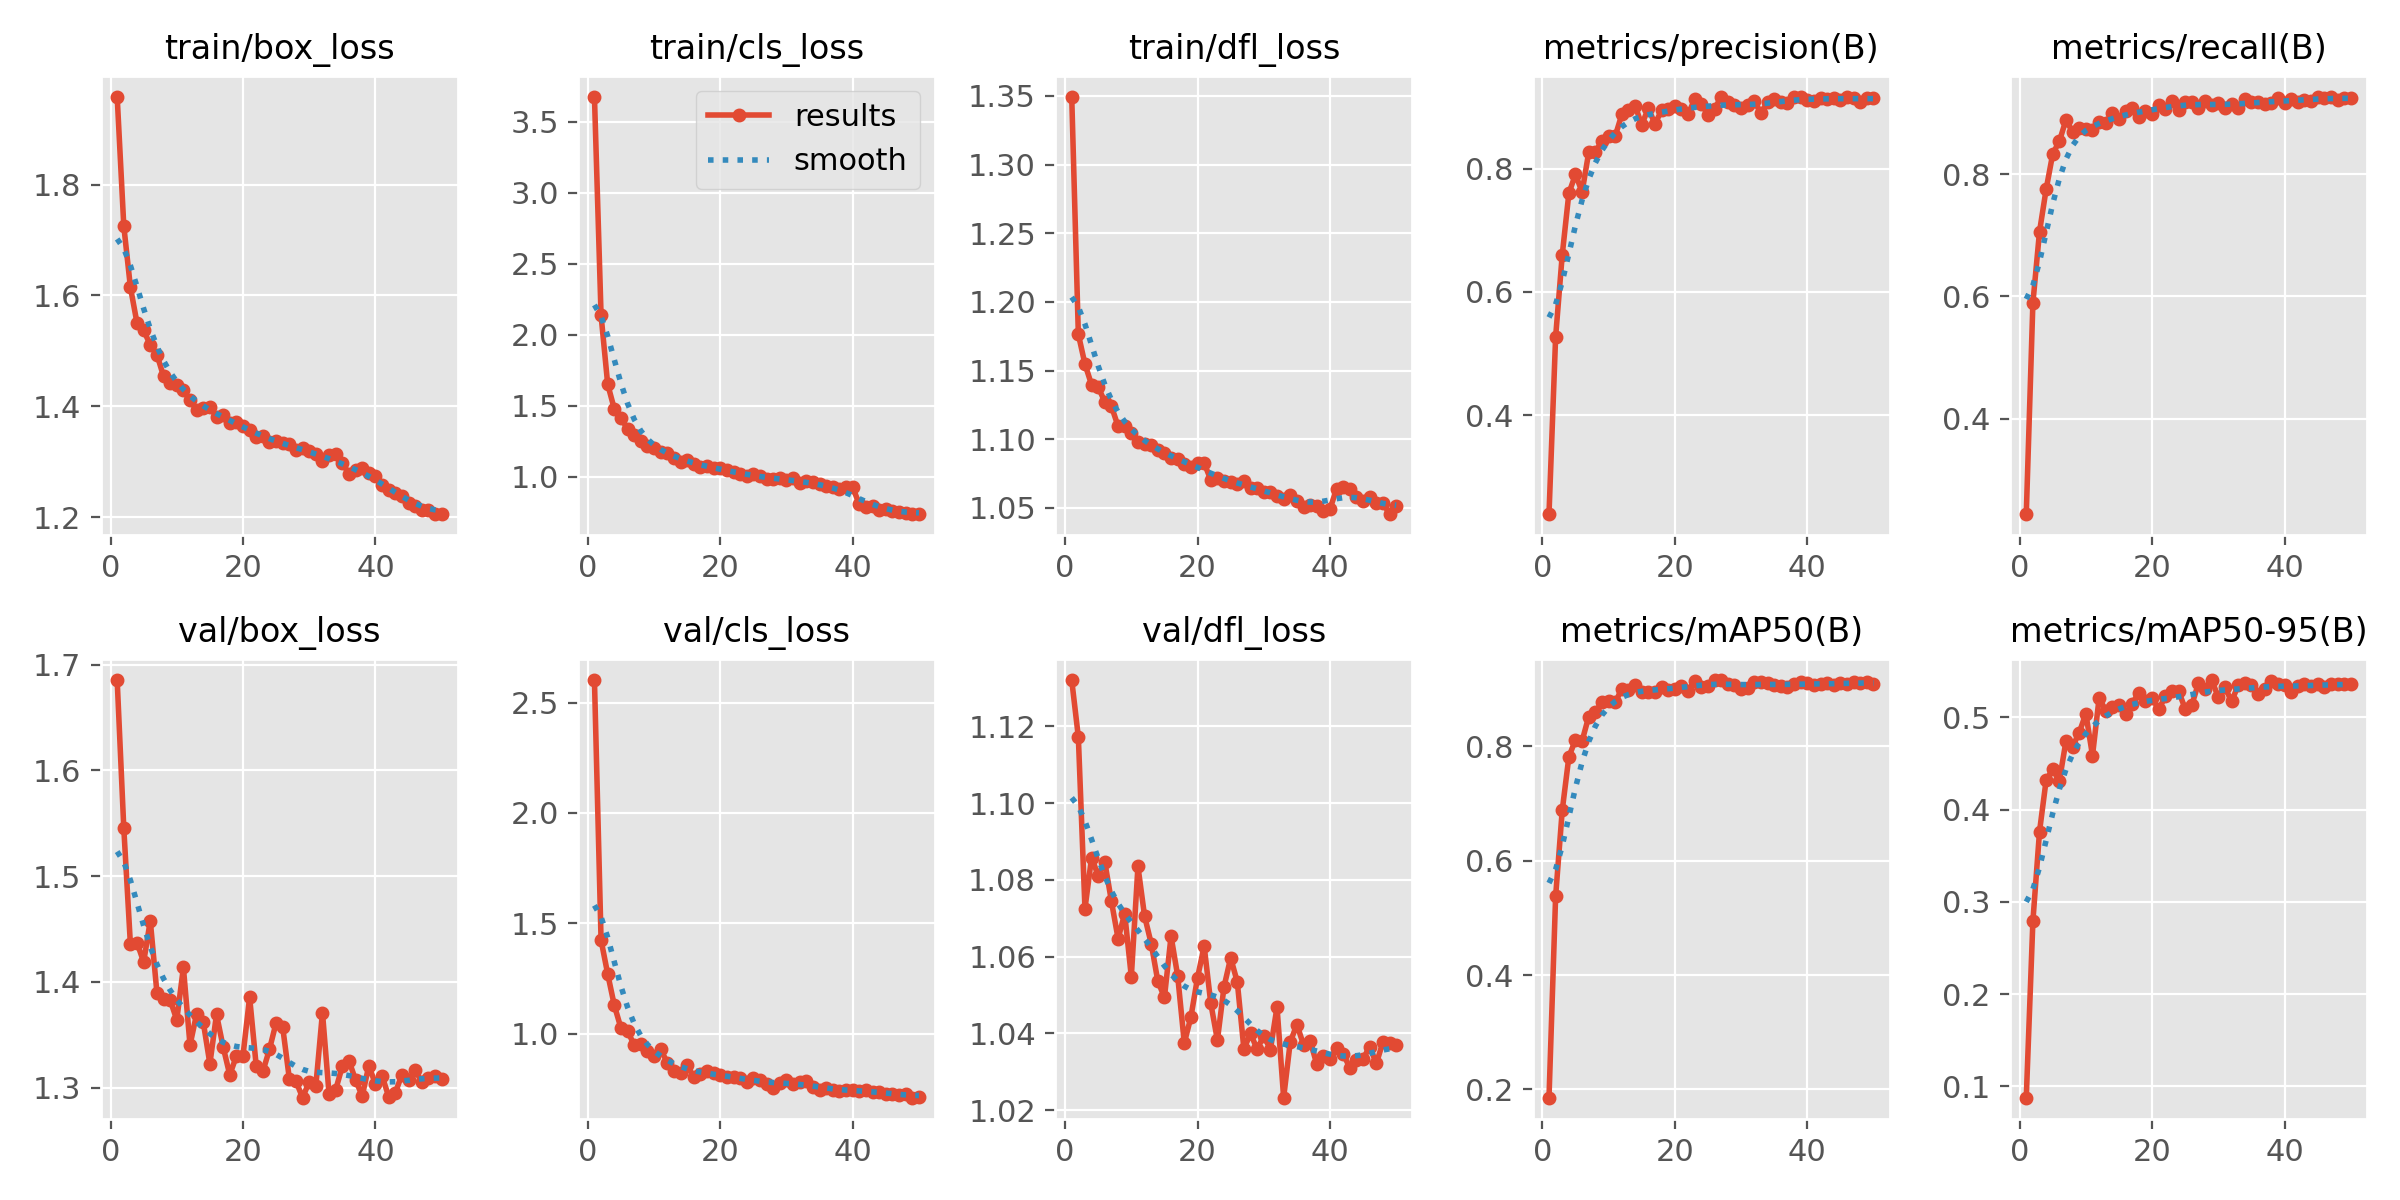

The data file committed next to this chart (first rows):
epoch, time, train/box_loss, train/cls_loss, train/dfl_loss, metrics/precision(B), metrics/recall(B), metrics/mAP50(B), metrics/mAP50-95(B), val/box_loss, val/cls_loss, val/dfl_loss, lr/pg0, lr/pg1, lr/pg2
1, 45.56, 1.959, 3.678, 1.35, 0.2392, 0.2445, 0.1857, 0.08763, 1.685, 2.602, 1.132, 0.0002206, 0.0002206, 0.0002206
2, 71.18, 1.726, 2.137, 1.176, 0.5268, 0.5893, 0.5374, 0.2791, 1.545, 1.424, 1.117, 0.0004342, 0.0004342, 0.0004342
3, 93.72, 1.615, 1.652, 1.155, 0.6601, 0.7059, 0.6881, 0.3762, 1.435, 1.27, 1.073, 0.0006389, 0.0006389, 0.0006389
4, 114.3, 1.55, 1.477, 1.14, 0.7601, 0.775, 0.7813, 0.432, 1.437, 1.128, 1.086, 0.0006274, 0.0006274, 0.0006274
5, 136, 1.537, 1.414, 1.138, 0.7908, 0.8331, 0.8114, 0.4439, 1.419, 1.025, 1.081, 0.0006142, 0.0006142, 0.0006142
6, 158.5, 1.51, 1.336, 1.127, 0.7622, 0.8535, 0.8094, 0.4315, 1.458, 1.012, 1.085, 0.000601, 0.000601, 0.000601
7, 180.7, 1.493, 1.297, 1.124, 0.8267, 0.8886, 0.8519, 0.4746, 1.39, 0.948, 1.074, 0.0005878, 0.0005878, 0.0005878
8, 202.2, 1.454, 1.252, 1.109, 0.8269, 0.8684, 0.8602, 0.4685, 1.384, 0.9546, 1.065, 0.0005746, 0.0005746, 0.0005746
9, 222.1, 1.442, 1.217, 1.11, 0.8452, 0.8747, 0.877, 0.4837, 1.383, 0.9209, 1.071, 0.0005613, 0.0005613, 0.0005613
10, 242.9, 1.438, 1.201, 1.105, 0.8526, 0.8732, 0.8784, 0.5041, 1.364, 0.8979, 1.055, 0.0005481, 0.0005481, 0.0005481
11, 263.5, 1.429, 1.176, 1.098, 0.8529, 0.872, 0.8765, 0.4586, 1.414, 0.9278, 1.084, 0.0005349, 0.0005349, 0.0005349
12, 287.5, 1.41, 1.165, 1.096, 0.8881, 0.8852, 0.9005, 0.5211, 1.34, 0.8688, 1.071, 0.0005217, 0.0005217, 0.0005217
13, 307.6, 1.394, 1.128, 1.096, 0.8954, 0.8835, 0.8982, 0.5075, 1.37, 0.8287, 1.063, 0.0005085, 0.0005085, 0.0005085
14, 327.8, 1.396, 1.106, 1.092, 0.9025, 0.9, 0.9077, 0.511, 1.362, 0.8225, 1.054, 0.0004953, 0.0004953, 0.0004953
15, 348.2, 1.399, 1.117, 1.09, 0.8711, 0.8894, 0.8954, 0.5131, 1.323, 0.8561, 1.049, 0.0004821, 0.0004821, 0.0004821
16, 368.2, 1.381, 1.087, 1.087, 0.8981, 0.9031, 0.8943, 0.504, 1.369, 0.802, 1.065, 0.0004689, 0.0004689, 0.0004689
17, 391.9, 1.384, 1.068, 1.086, 0.8728, 0.9083, 0.8941, 0.5151, 1.339, 0.8187, 1.055, 0.0004557, 0.0004557, 0.0004557
18, 411.6, 1.371, 1.075, 1.082, 0.8946, 0.8938, 0.9043, 0.5268, 1.312, 0.8321, 1.037, 0.0004425, 0.0004425, 0.0004425
19, 433.8, 1.372, 1.059, 1.08, 0.8971, 0.9029, 0.8977, 0.5176, 1.33, 0.8198, 1.044, 0.0004293, 0.0004293, 0.0004293
20, 453.7, 1.365, 1.058, 1.083, 0.9011, 0.8981, 0.9005, 0.5212, 1.33, 0.813, 1.055, 0.0004161, 0.0004161, 0.0004161
21, 474.1, 1.356, 1.048, 1.083, 0.8977, 0.9132, 0.9051, 0.5088, 1.386, 0.8023, 1.063, 0.0004029, 0.0004029, 0.0004029
22, 494.2, 1.345, 1.034, 1.07, 0.8887, 0.9057, 0.8973, 0.5228, 1.32, 0.8037, 1.048, 0.0003897, 0.0003897, 0.0003897
23, 514.6, 1.346, 1.016, 1.072, 0.9125, 0.9195, 0.9138, 0.5291, 1.315, 0.8007, 1.038, 0.0003765, 0.0003765, 0.0003765
24, 534.3, 1.336, 1.007, 1.069, 0.9053, 0.9052, 0.904, 0.5286, 1.336, 0.7782, 1.052, 0.0003632, 0.0003632, 0.0003632
25, 554.2, 1.338, 1.016, 1.069, 0.8876, 0.9172, 0.9059, 0.5092, 1.361, 0.7968, 1.06, 0.00035, 0.00035, 0.00035
26, 574.4, 1.333, 1.002, 1.067, 0.8976, 0.9183, 0.9158, 0.5135, 1.357, 0.7903, 1.053, 0.0003368, 0.0003368, 0.0003368
27, 594.4, 1.332, 0.9822, 1.069, 0.9158, 0.9075, 0.9153, 0.5372, 1.308, 0.7732, 1.036, 0.0003236, 0.0003236, 0.0003236
28, 614.9, 1.322, 0.9851, 1.064, 0.9084, 0.9192, 0.9089, 0.5312, 1.306, 0.7521, 1.04, 0.0003104, 0.0003104, 0.0003104
29, 634.9, 1.324, 0.988, 1.065, 0.9036, 0.9122, 0.9065, 0.5406, 1.291, 0.7748, 1.036, 0.0002972, 0.0002972, 0.0002972
30, 655.2, 1.319, 0.9734, 1.062, 0.899, 0.9151, 0.8998, 0.5219, 1.306, 0.7877, 1.039, 0.000284, 0.000284, 0.000284
31, 675.1, 1.314, 0.9904, 1.062, 0.904, 0.9082, 0.9026, 0.5327, 1.302, 0.7704, 1.036, 0.0002708, 0.0002708, 0.0002708
32, 695.9, 1.302, 0.9546, 1.059, 0.9096, 0.9142, 0.9129, 0.5175, 1.371, 0.7811, 1.047, 0.0002576, 0.0002576, 0.0002576
33, 714.4, 1.312, 0.9713, 1.056, 0.8904, 0.9073, 0.9122, 0.5348, 1.294, 0.7845, 1.023, 0.0002444, 0.0002444, 0.0002444
34, 733.7, 1.313, 0.9597, 1.06, 0.9075, 0.9224, 0.9101, 0.5379, 1.298, 0.7575, 1.038, 0.0002312, 0.0002312, 0.0002312
35, 752.6, 1.297, 0.9452, 1.055, 0.9125, 0.9169, 0.9072, 0.5351, 1.32, 0.745, 1.042, 0.000218, 0.000218, 0.000218
36, 771.8, 1.278, 0.9353, 1.051, 0.9091, 0.9177, 0.9054, 0.5252, 1.325, 0.7531, 1.037, 0.0002048, 0.0002048, 0.0002048
37, 792.6, 1.284, 0.9278, 1.052, 0.9063, 0.9148, 0.9034, 0.5313, 1.307, 0.743, 1.038, 0.0001916, 0.0001916, 0.0001916
38, 811, 1.289, 0.9133, 1.052, 0.9171, 0.9157, 0.9095, 0.5395, 1.292, 0.7393, 1.032, 0.0001784, 0.0001784, 0.0001784
39, 831.2, 1.279, 0.9299, 1.047, 0.9169, 0.9236, 0.9123, 0.5358, 1.321, 0.7433, 1.034, 0.0001651, 0.0001651, 0.0001651
40, 850, 1.275, 0.9245, 1.049, 0.912, 0.9167, 0.9104, 0.5352, 1.303, 0.7431, 1.033, 0.0001519, 0.0001519, 0.0001519
41, 870.9, 1.258, 0.8053, 1.064, 0.9095, 0.9231, 0.9072, 0.528, 1.311, 0.7402, 1.036, 0.0001387, 0.0001387, 0.0001387
42, 889.4, 1.249, 0.7837, 1.066, 0.9149, 0.9178, 0.9083, 0.5343, 1.292, 0.7428, 1.035, 0.0001255, 0.0001255, 0.0001255
43, 908.8, 1.243, 0.7915, 1.064, 0.913, 0.9204, 0.91, 0.5363, 1.295, 0.7372, 1.031, 0.0001123, 0.0001123, 0.0001123
44, 927.1, 1.238, 0.7662, 1.058, 0.9145, 0.9192, 0.907, 0.5347, 1.312, 0.7373, 1.033, 9.91162e-05, 9.91162e-05, 9.91162e-05
45, 946.6, 1.225, 0.7695, 1.055, 0.9123, 0.9265, 0.9104, 0.5359, 1.307, 0.7282, 1.033, 8.59096e-05, 8.59096e-05, 8.59096e-05
46, 964.5, 1.221, 0.7581, 1.058, 0.9166, 0.9234, 0.9091, 0.5332, 1.317, 0.7274, 1.037, 7.2703e-05, 7.2703e-05, 7.2703e-05
47, 982.9, 1.213, 0.7494, 1.054, 0.915, 0.9258, 0.9121, 0.5366, 1.306, 0.7226, 1.032, 5.94964e-05, 5.94964e-05, 5.94964e-05
48, 1002, 1.212, 0.7434, 1.054, 0.9086, 0.9216, 0.9112, 0.5358, 1.309, 0.7272, 1.038, 4.62898e-05, 4.62898e-05, 4.62898e-05
49, 1020, 1.206, 0.7361, 1.045, 0.9154, 0.9238, 0.9125, 0.5363, 1.311, 0.7094, 1.038, 3.30832e-05, 3.30832e-05, 3.30832e-05
50, 1041, 1.205, 0.7372, 1.052, 0.9146, 0.924, 0.909, 0.5359, 1.308, 0.7126, 1.037, 1.98766e-05, 1.98766e-05, 1.98766e-05
